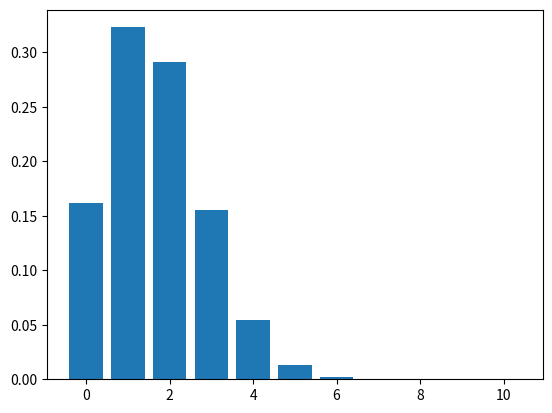

Reproduce this figure in Python.
import math
# n choose k
print('10 choose 5, avec un tirage de 10, combien contiennent 5 cas positifs?')
print(math.comb(10, 5))

from scipy.stats import binom
import matplotlib.pyplot as plt
# setting the values
# of n and p
n = 10 #10 dice rolls
p = 0.1666667 #1/6

#defining list of n values
r= list(range(n + 1))

#calling the binom.pmf function and printing its return value
return_val=binom.pmf(r, n, p)

plt.bar(r, return_val)
plt.savefig('pmf.png')